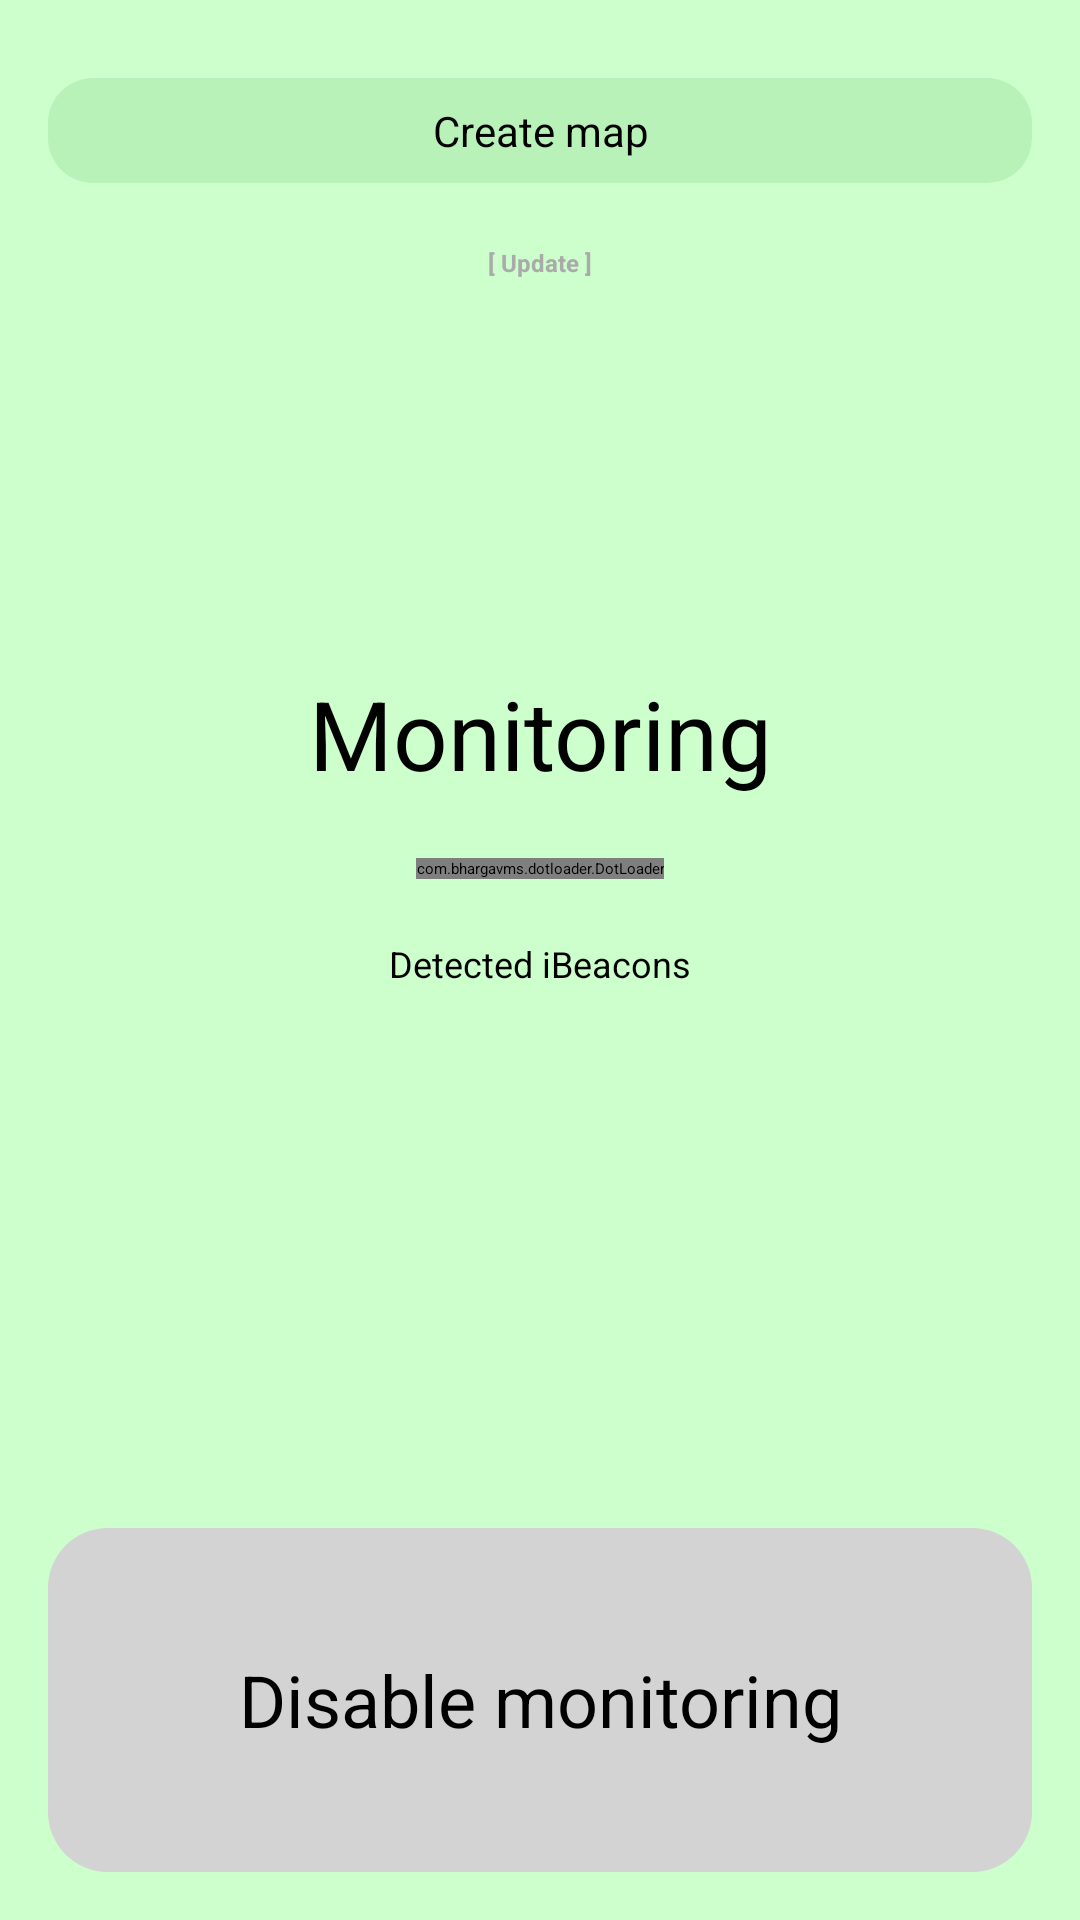

The Android layout XML behind this screen, and the referenced resources:
<!-- AndroidManifest.xml: activity theme AppTheme.NoActionBar -->
<!-- res/layout/activity_monitoring.xml -->
<RelativeLayout xmlns:android="http://schemas.android.com/apk/res/android"
    xmlns:tools="http://schemas.android.com/tools"
    xmlns:app="http://schemas.android.com/apk/res-auto"
    android:id="@+id/activity_monitoring_layout"
    android:layout_width="match_parent"
    android:layout_height="match_parent"
    android:padding="16dp"
    android:background="#ccffcc"
    tools:context=".MonitoringActivity" >

    <Button
        android:id="@+id/mapCreateButton"
        android:layout_width="match_parent"
        android:layout_height="wrap_content"
        android:gravity="center"
        android:layout_marginTop="10dp"
        android:textSize="14sp"
        android:onClick="onMappingClicked"
        android:background="@drawable/roundedbuttongreen"
        android:padding="8dp"
        android:text="Create map"
        android:visibility="visible"
    />

    <EditText
        android:id="@+id/IPaddress"
        android:layout_below="@id/mapCreateButton"
        android:layout_height="wrap_content"
        android:layout_width="match_parent"
        android:layout_marginTop="10dp"
        android:gravity="center"
        android:textSize="8sp"
        android:textColor="@android:color/darker_gray"
        android:visibility="visible"
        android:background="@null"
        />

    <Button
        android:id="@+id/updateIP"
        android:layout_below="@id/IPaddress"
        android:layout_width="match_parent"
        android:layout_height="wrap_content"
        android:layout_marginTop="0dp"
        android:gravity="center"
        android:background="@drawable/clearbutton"
        android:onClick="onUpdateClicked"
        android:textColor="@android:color/darker_gray"
        android:text="[ Update ]"
        android:textSize="8sp"
        android:textStyle="bold"
        android:visibility="visible" />

    <TextView
        android:id="@+id/blank2"
        android:layout_width="match_parent"
        android:layout_height="50dp"
        android:gravity="center_horizontal"
        android:background="@color/white"
        android:layout_marginTop="0dp"
        android:visibility="invisible"
    />

    <TextView
        android:id="@+id/textViewStatus"
        android:layout_width="match_parent"
        android:layout_height="250dp"
        android:gravity="bottom|center_horizontal"
        android:layout_marginTop="0dp"
        android:textSize="32sp"
        android:layout_alignParentLeft="true"
        android:text="Monitoring" />

    <com.bhargavms.dotloader.DotLoader
        android:id="@+id/text_dot_loader"
        android:layout_below="@id/textViewStatus"
        android:layout_marginTop="20dp"
        android:layout_width="wrap_content"
        android:layout_height="wrap_content"
        app:color_array="@array/dot_colors"
        app:dot_radius="4dp"
        app:number_of_dots="5"
        android:layout_centerHorizontal="true"
        android:visibility="visible"
    />

    <TextView
        android:id="@+id/blank"
        android:layout_below="@id/textViewStatus"
        android:layout_width="match_parent"
        android:layout_height="60dp"
        android:gravity="center_horizontal"
        android:background="@color/white"
        android:layout_marginTop="5dp"
        android:visibility="invisible"
    />

    <TextView
        android:id="@+id/textView1"
        android:layout_below="@id/text_dot_loader"
        android:layout_width="match_parent"
        android:layout_height="wrap_content"
        android:gravity="center_horizontal"
        android:layout_marginTop="20dp"
        android:visibility="visible"
        android:textSize="12sp"
        android:text="Detected iBeacons"
    />

    <TextView
        android:id="@+id/detectedDevicesText"
        android:layout_below="@id/textView1"
        android:layout_marginTop="0dp"
        android:layout_width="match_parent"
        android:layout_height="80dp"
        android:singleLine="false"
        android:textSize="8sp"
        android:gravity = "center_horizontal"
        android:visibility="visible"
        android:padding="6dp"
    />

    <Button
        android:id="@+id/enableButton"
        android:layout_below="@+id/detectedDevicesText"
        android:layout_width="match_parent"
        android:layout_height="match_parent"
        android:gravity="center"
        android:layout_marginTop="100dp"
        android:background="@drawable/roundedbuttongray"
        android:textSize="24sp"
        android:onClick="onEnableClicked"
        android:padding="10dp"
        android:text="Disable monitoring"
    />


</RelativeLayout>
<!-- resources referenced by this layout -->
<resources>
  <array name="dot_colors">
          <item>#000000</item>
          <item>#6b6b6b</item>
          <item>#BDBDBD</item>
      </array>
  <color name="white">#FFFFFF</color>
  <!-- drawable clearbutton (drawable) -->
  <?xml version="1.0" encoding="utf-8"?>
  <shape xmlns:android="http://schemas.android.com/apk/res/android"
      android:shape="rectangle">
  
      <solid android:color="@android:color/transparent"/>
  
  
  </shape>
  <!-- drawable roundedbuttongray (drawable) -->
  <?xml version="1.0" encoding="utf-8"?>
  <shape xmlns:android="http://schemas.android.com/apk/res/android"
      android:shape="rectangle">
  
      <solid android:color="#D3D3D3"/>
      <corners
          android:bottomRightRadius="20dp"
          android:bottomLeftRadius="20dp"
          android:topLeftRadius="20dp"
          android:topRightRadius="20dp"
      />
  
  
  </shape>
  <!-- drawable roundedbuttongreen (drawable) -->
  <?xml version="1.0" encoding="utf-8"?>
  <shape xmlns:android="http://schemas.android.com/apk/res/android"
      android:shape="rectangle">
  
      <solid android:color="#B8F2B8"/>
      <corners
          android:bottomRightRadius="15dp"
          android:bottomLeftRadius="15dp"
          android:topLeftRadius="15dp"
          android:topRightRadius="15dp"
      />
  
  
  </shape>
  <style name="AppTheme.NoActionBar">
          
          <item name="windowActionBar">false</item>
          <item name="windowNoTitle">true</item>
      </style>
</resources>
